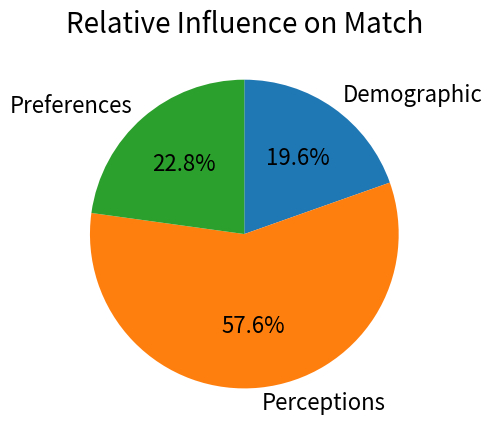

The script that saved this image:
import matplotlib.pyplot as plt

labels = ["Demographic", "Perceptions", "Preferences"]
influences = [19.59, 57.59, 22.82]

plt.figure(figsize=(5, 5))

plt.pie(
    influences,
    labels=labels,
    autopct="%1.1f%%",
    startangle=90,
    counterclock=False,
    textprops={"fontsize": 16}
)

plt.title("Relative Influence on Match", fontsize=20)

plt.tight_layout()

# Save high-resolution versions
plt.savefig("relative_influence.png", dpi=300, bbox_inches="tight")

plt.show()
